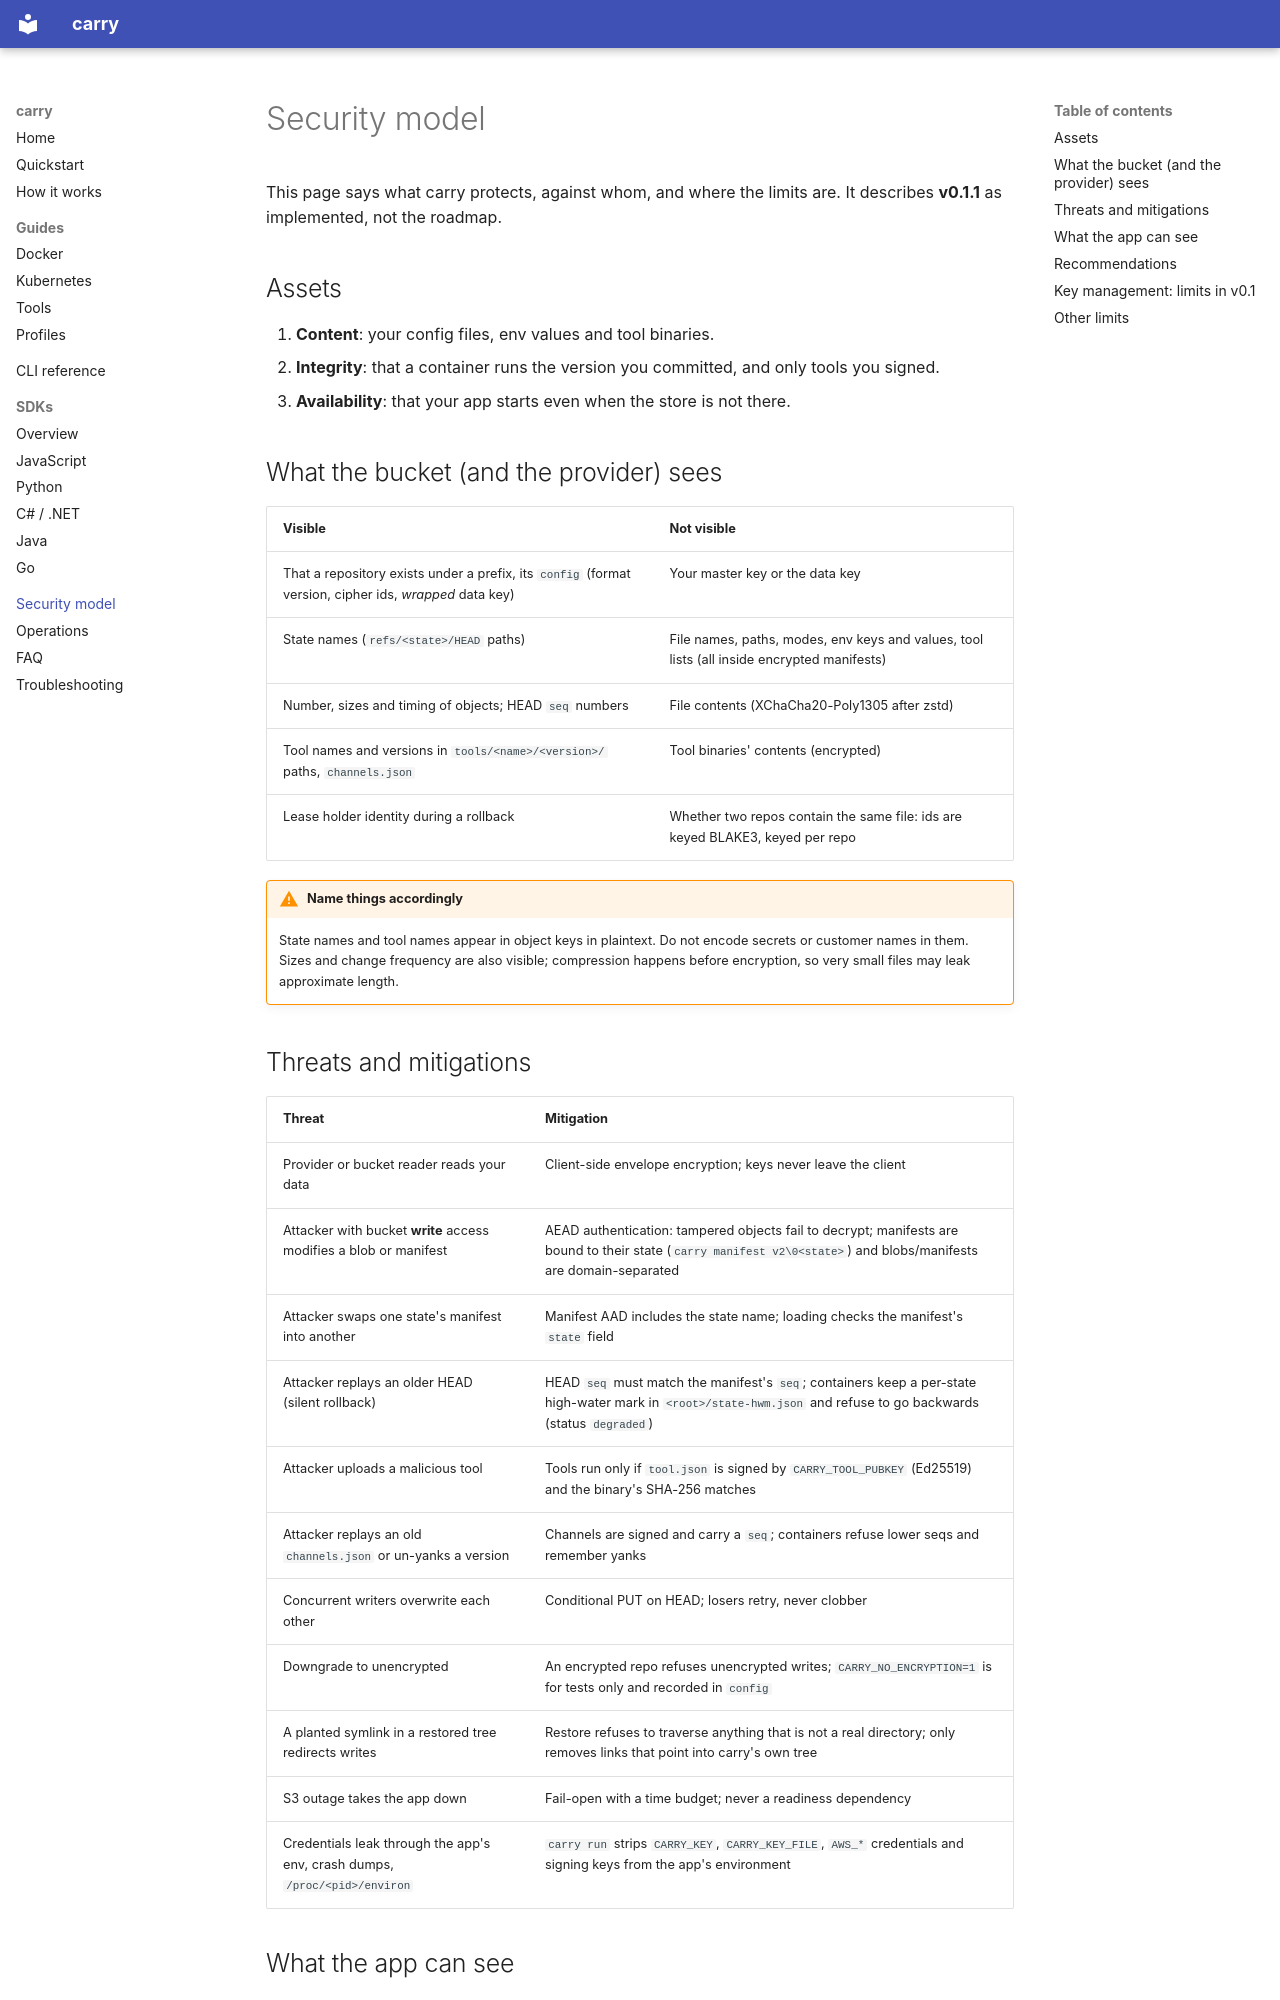

repository: muthuishere/carry · page: security/index.html · generator: mkdocs

# Security model

This page says what carry protects, against whom, and where the limits are. It describes **v0.1.1** as implemented, not the roadmap.

## Assets

1. **Content**: your config files, env values and tool binaries.
2. **Integrity**: that a container runs the version you committed, and only tools you signed.
3. **Availability**: that your app starts even when the store is not there.

## What the bucket (and the provider) sees

| Visible | Not visible |
|---|---|
| That a repository exists under a prefix, its `config` (format version, cipher ids, *wrapped* data key) | Your master key or the data key |
| State names (`refs/<state>/HEAD` paths) | File names, paths, modes, env keys and values, tool lists (all inside encrypted manifests) |
| Number, sizes and timing of objects; HEAD `seq` numbers | File contents (XChaCha20-Poly1305 after zstd) |
| Tool names and versions in `tools/<name>/<version>/` paths, `channels.json` | Tool binaries' contents (encrypted) |
| Lease holder identity during a rollback | Whether two repos contain the same file: ids are keyed BLAKE3, keyed per repo |

!!! warning "Name things accordingly"
    State names and tool names appear in object keys in plaintext. Do not encode secrets or customer names in them. Sizes and change frequency are also visible; compression happens before encryption, so very small files may leak approximate length.

## Threats and mitigations

| Threat | Mitigation |
|---|---|
| Provider or bucket reader reads your data | Client-side envelope encryption; keys never leave the client |
| Attacker with bucket **write** access modifies a blob or manifest | AEAD authentication: tampered objects fail to decrypt; manifests are bound to their state (`carry manifest v2\0<state>`) and blobs/manifests are domain-separated |
| Attacker swaps one state's manifest into another | Manifest AAD includes the state name; loading checks the manifest's `state` field |
| Attacker replays an older HEAD (silent rollback) | HEAD `seq` must match the manifest's `seq`; containers keep a per-state high-water mark in `<root>/state-hwm.json` and refuse to go backwards (status `degraded`) |
| Attacker uploads a malicious tool | Tools run only if `tool.json` is signed by `CARRY_TOOL_PUBKEY` (Ed25519) and the binary's SHA-256 matches |
| Attacker replays an old `channels.json` or un-yanks a version | Channels are signed and carry a `seq`; containers refuse lower seqs and remember yanks |
| Concurrent writers overwrite each other | Conditional PUT on HEAD; losers retry, never clobber |
| Downgrade to unencrypted | An encrypted repo refuses unencrypted writes; `CARRY_NO_ENCRYPTION=1` is for tests only and recorded in `config` |
| A planted symlink in a restored tree redirects writes | Restore refuses to traverse anything that is not a real directory; only removes links that point into carry's own tree |
| S3 outage takes the app down | Fail-open with a time budget; never a readiness dependency |
| Credentials leak through the app's env, crash dumps, `/proc/<pid>/environ` | `carry run` strips `CARRY_KEY`, `CARRY_KEY_FILE`, `AWS_*` credentials and signing keys from the app's environment |
